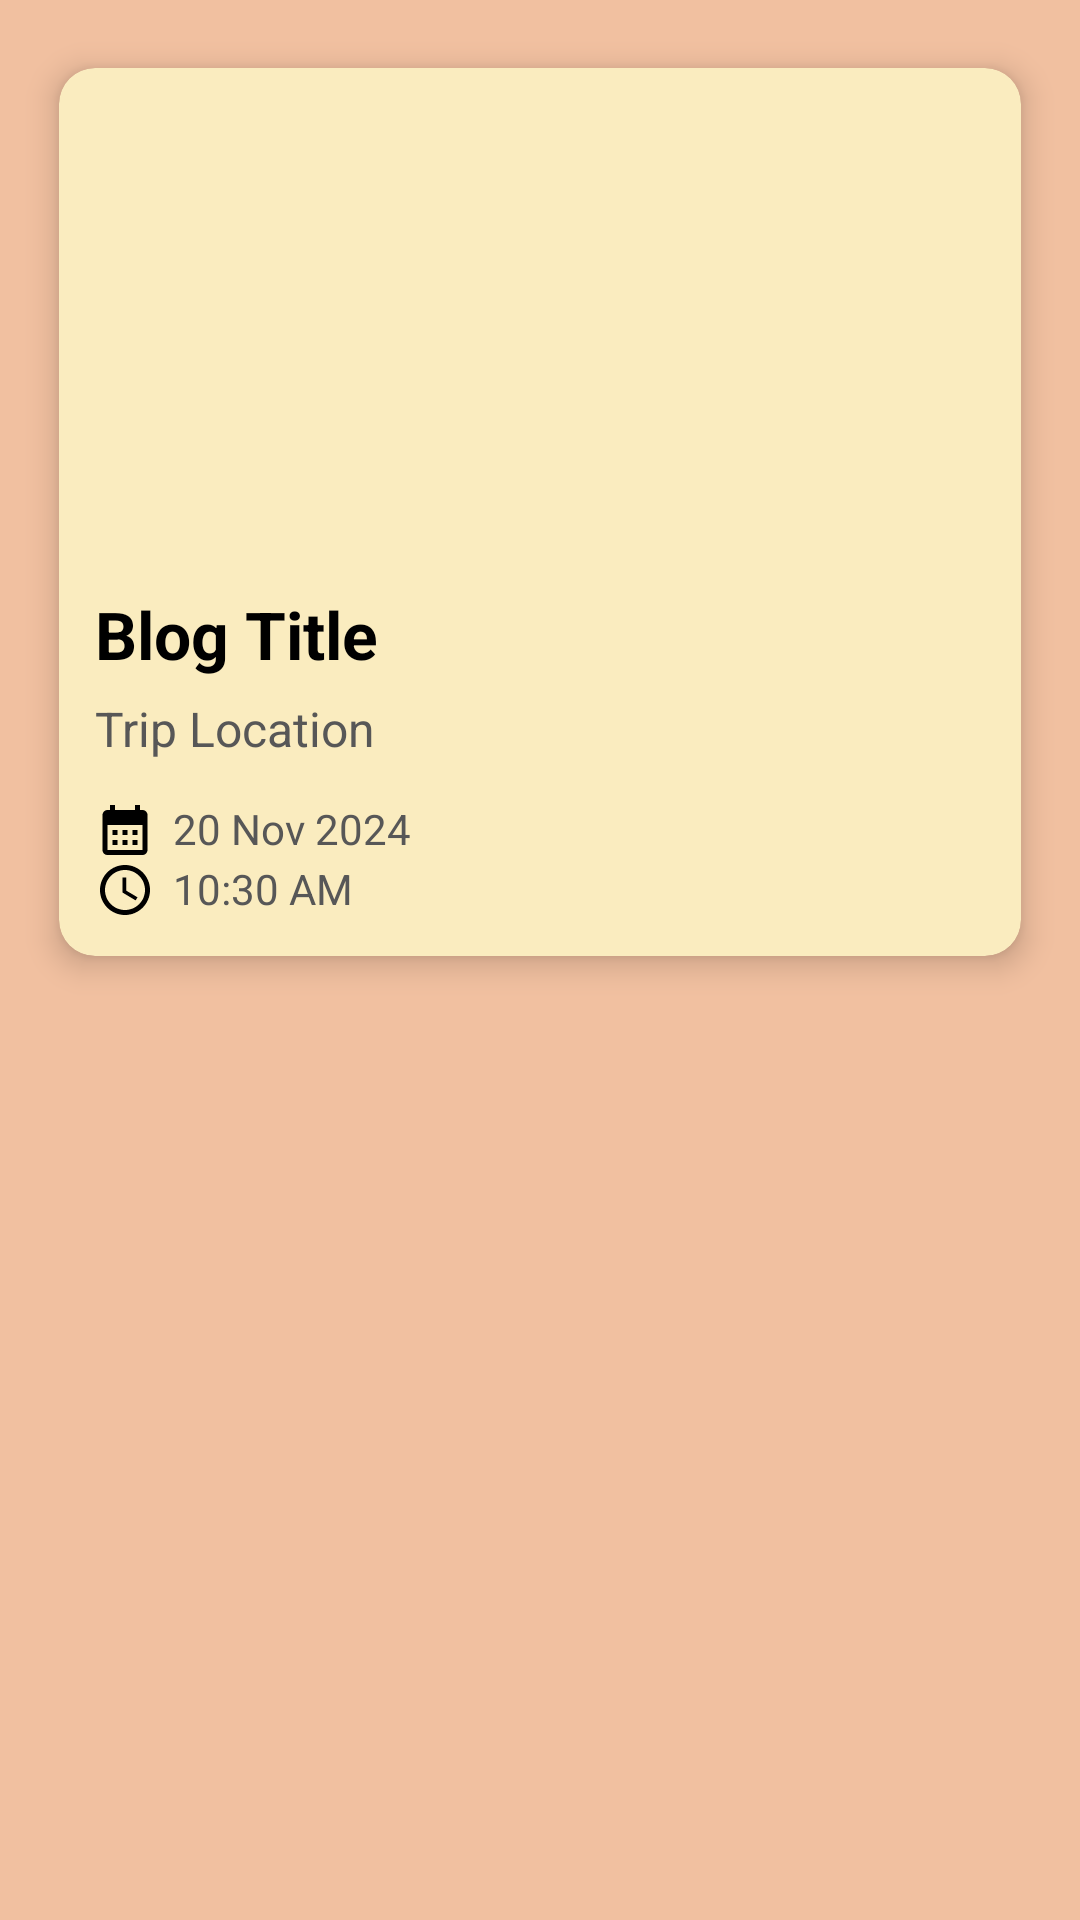

Write the Android layout XML for this screen, with the resource values it uses.
<!-- AndroidManifest.xml: application theme Theme.TripLoggerCA4 -->
<!-- res/layout/blog_card_view.xml -->
<?xml version="1.0" encoding="utf-8"?>

<LinearLayout xmlns:android="http://schemas.android.com/apk/res/android"
    android:layout_width="match_parent"
    android:layout_height="wrap_content"
    android:orientation="vertical"
    android:background="@color/background_HL"
    xmlns:app="http://schemas.android.com/apk/res-auto">

    <androidx.cardview.widget.CardView
        android:id="@+id/cardView"
        android:layout_width="match_parent"
        android:layout_height="wrap_content"
        android:layout_margin="10dp"
        app:cardCornerRadius="12dp"
        app:cardElevation="6dp"
        app:cardUseCompatPadding="true"
        android:backgroundTint="@color/background">

        <LinearLayout
            android:layout_width="match_parent"
            android:layout_height="match_parent"
            android:orientation="vertical"
            android:padding="12dp">

            
            <ImageView
                android:id="@+id/blogImage"
                android:layout_width="match_parent"
                android:layout_height="150dp"
                android:scaleType="centerCrop"
                android:src="@drawable/sample"
                android:contentDescription="blog_image" />

            
            <TextView
                android:id="@+id/blogName"
                android:layout_width="match_parent"
                android:layout_height="wrap_content"
                android:text="Blog Title"
                android:textSize="22sp"
                android:textStyle="bold"
                android:textColor="@color/black"
                android:paddingTop="12dp"
                android:paddingBottom="6dp" />

            
            <TextView
                android:id="@+id/blogDescription"
                android:layout_width="match_parent"
                android:layout_height="wrap_content"
                android:text="Trip Location"
                android:textSize="16sp"
                android:textColor="@color/dark_gray"
                android:paddingBottom="8dp"
                android:maxLines="2"
                android:ellipsize="end" />

            
            <LinearLayout
                android:layout_width="match_parent"
                android:layout_height="wrap_content"
                android:orientation="vertical"
                android:layout_marginTop="5dp">

                <TextView
                    android:id="@+id/blogDate"
                    android:layout_width="wrap_content"
                    android:layout_height="wrap_content"
                    android:text="20 Nov 2024"
                    android:textSize="14sp"
                    android:textColor="@color/dark_gray"
                    android:drawableLeft="@drawable/ic_calendar"
                    android:drawablePadding="6dp" />

                <TextView
                    android:id="@+id/blogTime"
                    android:layout_width="wrap_content"
                    android:layout_height="wrap_content"
                    android:text="10:30 AM"
                    android:textSize="14sp"
                    android:textColor="@color/dark_gray"
                    android:drawableLeft="@drawable/ic_clock"
                    android:drawablePadding="6dp" />
            </LinearLayout>

        </LinearLayout>

    </androidx.cardview.widget.CardView>

</LinearLayout>
<!-- resources referenced by this layout -->
<resources>
  <color name="background">#faecbf</color>
  <color name="background_HL">#f1c0a0</color>
  <color name="black">#FF000000</color>
  <color name="dark_gray">#575757</color>
  <!-- drawable ic_calendar (drawable) -->
  <vector xmlns:android="http://schemas.android.com/apk/res/android" android:height="20dp" android:tint="#000000" android:viewportHeight="24" android:viewportWidth="24" android:width="20dp">
        
      <path android:fillColor="@android:color/white" android:pathData="M19,4h-1V2h-2v2H8V2H6v2H5C3.89,4 3.01,4.9 3.01,6L3,20c0,1.1 0.89,2 2,2h14c1.1,0 2,-0.9 2,-2V6C21,4.9 20.1,4 19,4zM19,20H5V10h14V20zM9,14H7v-2h2V14zM13,14h-2v-2h2V14zM17,14h-2v-2h2V14zM9,18H7v-2h2V18zM13,18h-2v-2h2V18zM17,18h-2v-2h2V18z"/>
      
  </vector>
  <!-- drawable ic_clock (drawable) -->
  <vector xmlns:android="http://schemas.android.com/apk/res/android" android:height="20dp" android:tint="#000000" android:viewportHeight="24" android:viewportWidth="24" android:width="20dp">
        
      <path android:fillColor="@android:color/white" android:pathData="M11.99,2C6.47,2 2,6.48 2,12s4.47,10 9.99,10C17.52,22 22,17.52 22,12S17.52,2 11.99,2zM12,20c-4.42,0 -8,-3.58 -8,-8s3.58,-8 8,-8 8,3.58 8,8 -3.58,8 -8,8z"/>
        
      <path android:fillColor="@android:color/white" android:pathData="M12.5,7H11v6l5.25,3.15 0.75,-1.23 -4.5,-2.67z"/>
      
  </vector>
  <style name="Theme.TripLoggerCA4" parent="Theme.MaterialComponents.DayNight.NoActionBar">
          
          <item name="colorPrimary">@color/purple_500</item>
          <item name="colorPrimaryVariant">@color/purple_700</item>
          <item name="colorOnPrimary">@color/background</item>
          
          <item name="colorSecondary">@color/teal_200</item>
          <item name="colorSecondaryVariant">@color/teal_700</item>
          <item name="colorOnSecondary">@color/black</item>
          
          <item name="android:statusBarColor">?attr/colorPrimaryVariant</item>
          
      </style>
  <color name="purple_500">#FF6200EE</color>
  <color name="purple_700">#FF3700B3</color>
  <color name="teal_200">#FF03DAC5</color>
  <color name="teal_700">#FF018786</color>
</resources>
